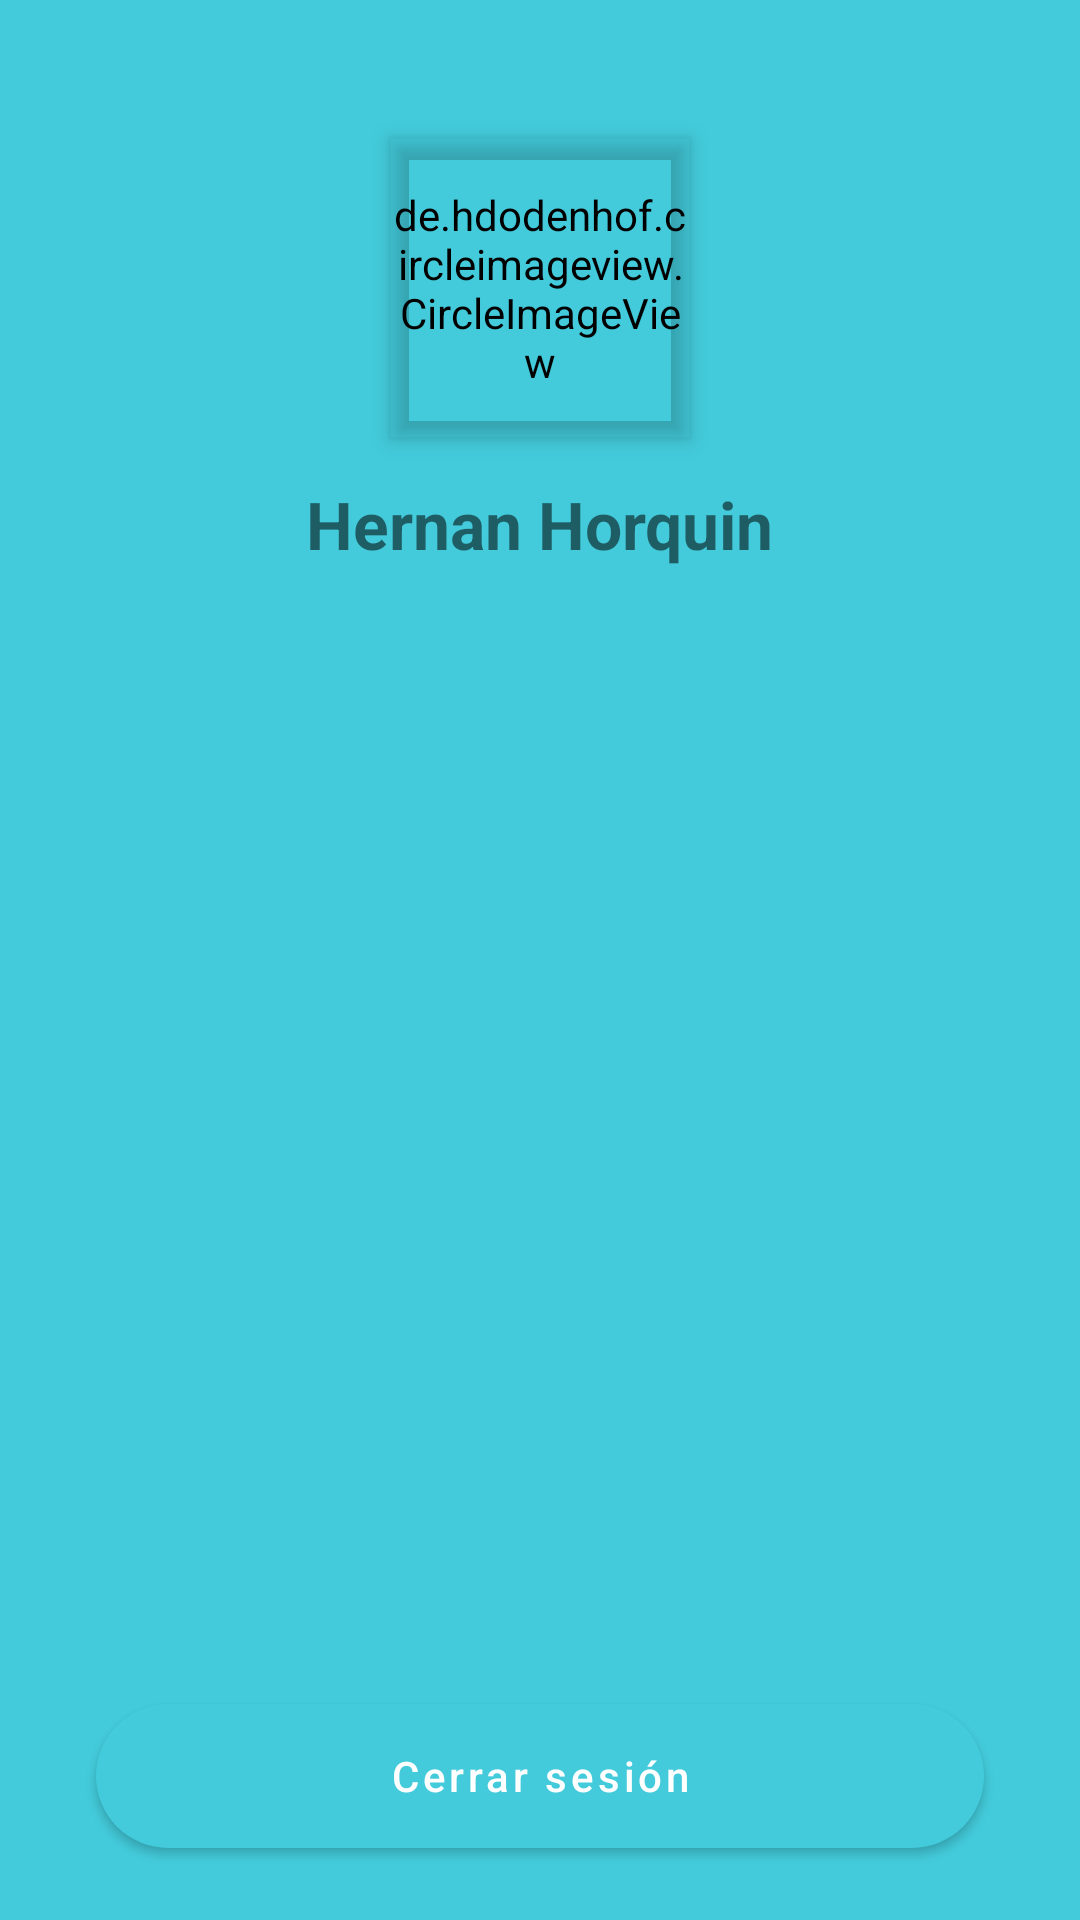

Here is an Android app screen rendered from its layout file. Give the layout XML and the strings, colors and styles it references.
<!-- AndroidManifest.xml: application theme Theme.PetFinder -->
<!-- res/layout/fragment_messages.xml -->
<?xml version="1.0" encoding="utf-8"?>
<androidx.constraintlayout.widget.ConstraintLayout xmlns:android="http://schemas.android.com/apk/res/android"
    xmlns:app="http://schemas.android.com/apk/res-auto"
    xmlns:tools="http://schemas.android.com/tools"
    android:layout_width="match_parent"
    android:layout_height="match_parent"
    android:background="@color/tab_background_selected"
    tools:context=".ui.messages.ProfileFragment">

    <androidx.constraintlayout.widget.Guideline
        android:id="@+id/guidelinee"
        android:layout_width="wrap_content"
        android:layout_height="wrap_content"
        android:orientation="horizontal"
        app:layout_constraintGuide_percent="0.15" />

    <de.hdodenhof.circleimageview.CircleImageView
        android:id="@+id/profile_image"
        android:layout_width="100dp"
        android:layout_height="100dp"
        android:layout_margin="12dp"
        android:backgroundTint="@android:color/transparent"
        android:elevation="4dp"
        app:civ_circle_background_color="@android:color/transparent"
        app:layout_constraintEnd_toEndOf="parent"
        app:layout_constraintStart_toStartOf="parent"
        app:layout_constraintTop_toTopOf="@id/guidelinee"
        app:layout_constraintBottom_toBottomOf="@id/guidelinee"/>

    <androidx.constraintlayout.widget.ConstraintLayout
        android:layout_width="match_parent"
        android:layout_height="0dp"
        android:background="@drawable/card_detail_background"
        app:layout_constraintTop_toBottomOf="@id/guidelinee"
        app:layout_constraintBottom_toBottomOf="parent">


        <TextView
            android:id="@+id/profile_name"
            android:layout_width="wrap_content"
            android:layout_height="wrap_content"
            android:layout_marginTop="64dp"
            android:text="Hernan Horquin"
            android:textSize="22sp"
            android:textStyle="bold"
            app:layout_constraintEnd_toEndOf="parent"
            app:layout_constraintStart_toStartOf="parent"
            app:layout_constraintTop_toTopOf="parent"
            tools:text="Hernan Horquin" />

        <androidx.recyclerview.widget.RecyclerView
            android:id="@+id/user_data_recycler"
            android:layout_width="match_parent"
            android:layout_height="0dp"
            android:layout_marginTop="12dp"
            app:layout_constraintTop_toBottomOf="@id/profile_name"
            app:layout_constraintBottom_toTopOf="@id/log_out_btn"/>

        <Button
            android:id="@+id/log_out_btn"
            android:layout_width="0dp"
            android:layout_height="wrap_content"
            android:layout_marginStart="32dp"
            android:layout_marginEnd="32dp"
            android:layout_marginBottom="24dp"
            android:background="@drawable/button_background"
            android:backgroundTint="@color/tab_background_selected"
            android:text="Cerrar sesión"
            android:textAllCaps="false"
            app:layout_constraintBottom_toBottomOf="parent"
            app:layout_constraintEnd_toEndOf="parent"
            app:layout_constraintStart_toStartOf="parent" />
    </androidx.constraintlayout.widget.ConstraintLayout>


</androidx.constraintlayout.widget.ConstraintLayout>
<!-- resources referenced by this layout -->
<resources>
  <color name="tab_background_selected">#43CBDB</color>
  <!-- drawable button_background (drawable) -->
  <?xml version="1.0" encoding="utf-8"?>
  <shape xmlns:android="http://schemas.android.com/apk/res/android"
      android:shape="rectangle">
      <corners android:radius="24dp"/>
      <solid android:color="@color/purple_700"/>
  </shape>
  <style name="Theme.PetFinder" parent="Theme.MaterialComponents.DayNight.DarkActionBar">
          
          <item name="colorPrimary">#43CBDB</item>
          <item name="colorPrimaryVariant">@color/purple_700</item>
          <item name="colorOnPrimary">@color/white</item>
          
          <item name="colorSecondary">@color/teal_200</item>
          <item name="colorSecondaryVariant">@color/teal_700</item>
          <item name="colorOnSecondary">@color/black</item>
          
          <item name="android:statusBarColor" tools:targetApi="l">?attr/colorPrimaryVariant</item>
          
      </style>
  <color name="purple_700">#43CBDB</color>
  <color name="white">#FFFFFFFF</color>
  <color name="teal_200">#FF03DAC5</color>
  <color name="teal_700">#FF018786</color>
  <color name="black">#FF000000</color>
</resources>
